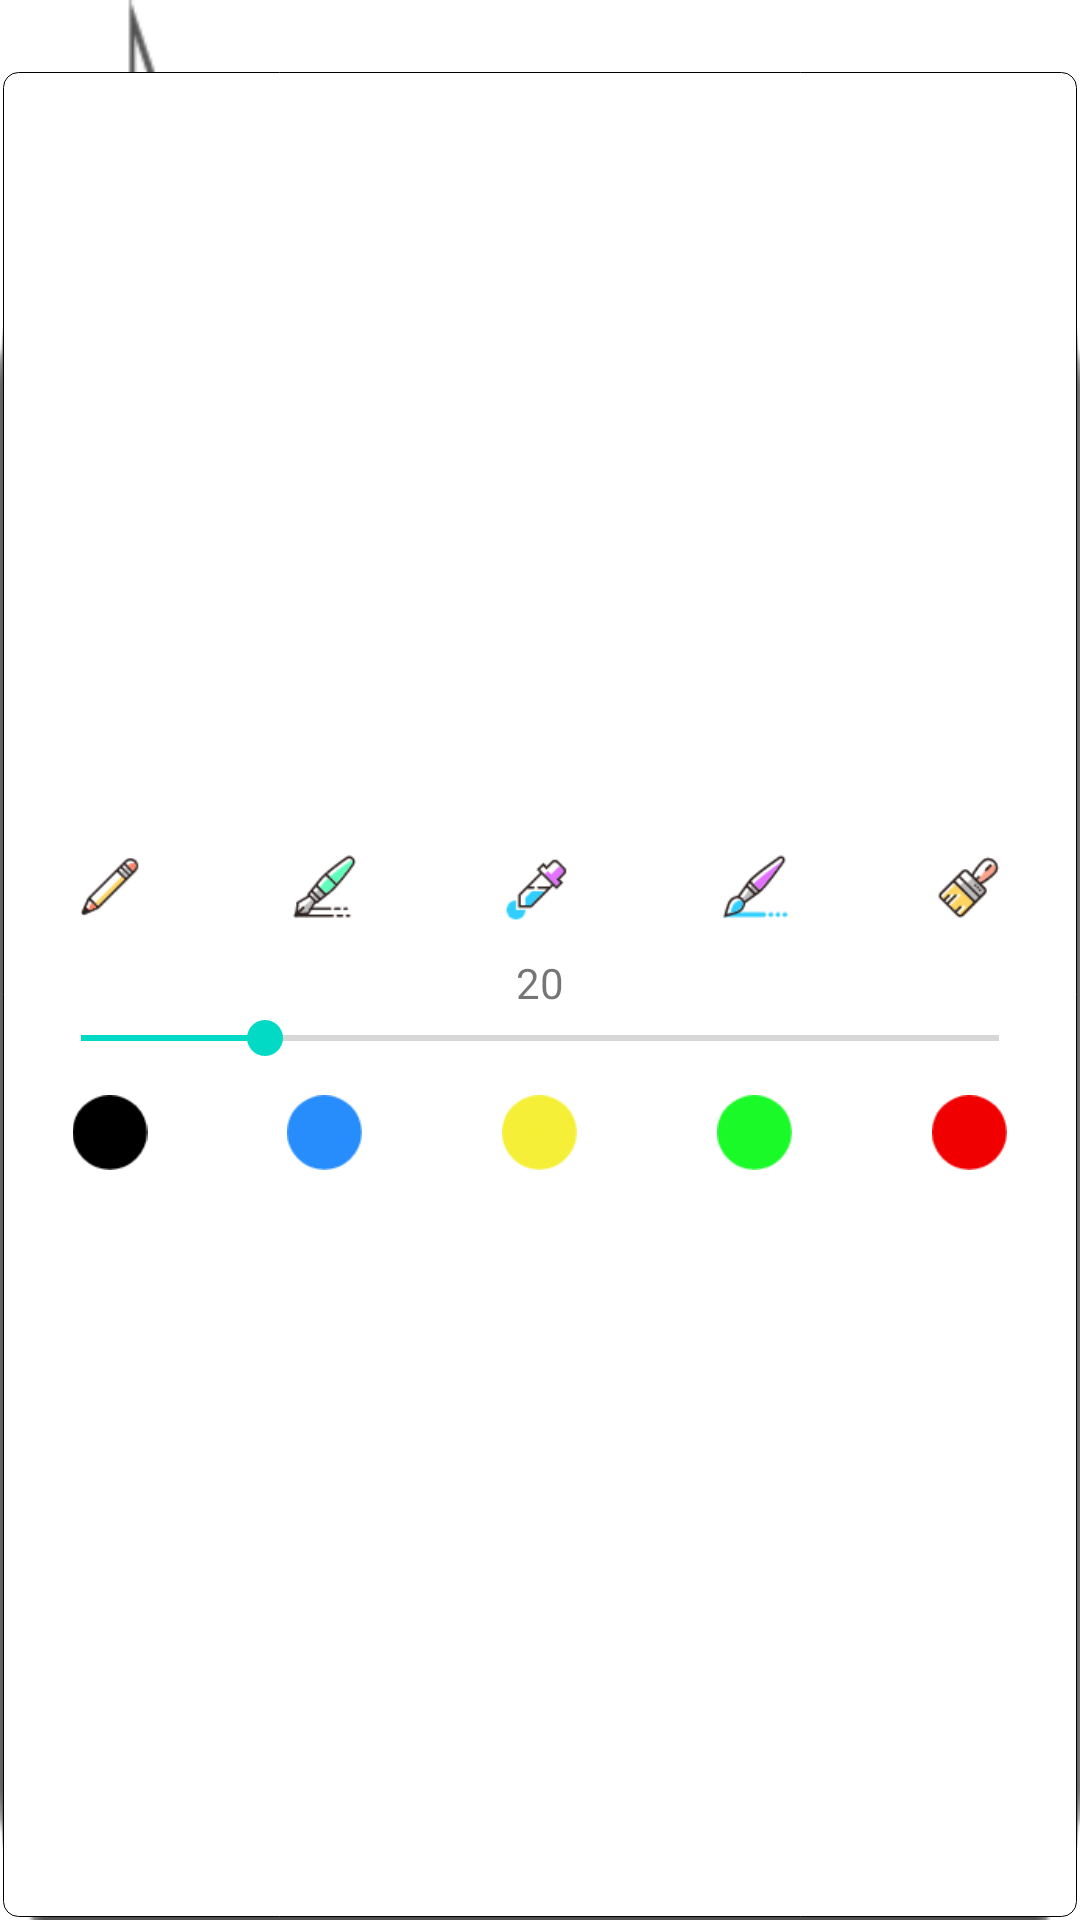

Reconstruct the res/layout file that produces this screen, plus the resources it refers to.
<!-- AndroidManifest.xml: fallback theme Theme.MaterialComponents.DayNight.NoActionBar -->
<!-- res/layout/window_pen_list.xml -->
<?xml version="1.0" encoding="utf-8"?>
<RelativeLayout xmlns:android="http://schemas.android.com/apk/res/android"
    android:orientation="vertical"
    android:layout_width="match_parent"
    android:layout_height="150dp"
    android:background="@mipmap/dialog_stroke"
    >


    <LinearLayout
        android:layout_marginTop="24dp"
        android:background="@drawable/dialog_shape"
        android:gravity="center"
        android:orientation="vertical"
        android:layout_width="match_parent"
        android:layout_marginStart="1dp"
        android:layout_marginEnd="1dp"
        android:layout_marginBottom="1dp"
        android:layout_height="match_parent">

        <LinearLayout
            android:layout_marginTop="10dp"
            android:orientation="horizontal"
            android:layout_width="match_parent"
            android:layout_height="wrap_content">

            <ImageView
                android:id="@+id/pencil_imageView"
                android:src="@mipmap/pencil"
                android:layout_weight="1"
                android:layout_width="0dp"
                android:layout_height="25dp" />

            <ImageView
                android:id="@+id/fountain_imageView"
                android:src="@mipmap/fountain_pen"
                android:layout_weight="1"
                android:layout_width="0dp"
                android:layout_height="25dp" />

            <ImageView
                android:id="@+id/dropper_imageView"
                android:src="@mipmap/dropper"
                android:layout_weight="1"
                android:layout_width="0dp"
                android:layout_height="25dp" />

            <ImageView
                android:id="@+id/brush_imageView"
                android:src="@mipmap/brush"
                android:layout_weight="1"
                android:layout_width="0dp"
                android:layout_height="25dp" />

            <ImageView
                android:id="@+id/brush_wide_imageView"
                android:src="@mipmap/brush_wide"
                android:layout_weight="1"
                android:layout_width="0dp"
                android:layout_height="25dp" />

        </LinearLayout>

        <TextView
            android:text="20"
            android:layout_marginTop="10dp"
            android:id="@+id/progress_textView"
            android:layout_width="wrap_content"
            android:layout_height="wrap_content" />

        <SeekBar
            android:progress="20"
            android:layout_marginStart="10dp"
            android:layout_marginEnd="10dp"
            android:id="@+id/paint_width_seekBar"
            android:layout_width="match_parent"
            android:layout_height="wrap_content" />

        <LinearLayout
            android:layout_marginTop="10dp"
            android:orientation="horizontal"
            android:layout_width="match_parent"
            android:layout_height="wrap_content">

            <ImageView
                android:id="@+id/black_imageView"
                android:src="@mipmap/black"
                android:layout_weight="1"
                android:layout_width="0dp"
                android:layout_height="25dp" />

            <ImageView
                android:id="@+id/blue_imageView"
                android:src="@mipmap/blue"
                android:layout_weight="1"
                android:layout_width="0dp"
                android:layout_height="25dp" />

            <ImageView
                android:id="@+id/yellow_imageView"
                android:src="@mipmap/yellow"
                android:layout_weight="1"
                android:layout_width="0dp"
                android:layout_height="25dp" />

            <ImageView
                android:id="@+id/green_imageView"
                android:src="@mipmap/green"
                android:layout_weight="1"
                android:layout_width="0dp"
                android:layout_height="25dp" />

            <ImageView
                android:id="@+id/red_imageView"
                android:src="@mipmap/red"
                android:layout_weight="1"
                android:layout_width="0dp"
                android:layout_height="25dp" />

        </LinearLayout>

    </LinearLayout>




</RelativeLayout>
<!-- resources referenced by this layout -->
<resources>
  <!-- drawable dialog_shape (drawable) -->
  <?xml version="1.0" encoding="utf-8"?>
  <shape xmlns:android="http://schemas.android.com/apk/res/android">
  
      <solid android:color="@android:color/white"/>
  
  
      <corners android:radius="1dp"
          android:bottomLeftRadius="5dp"
          android:bottomRightRadius="5dp"
          android:topLeftRadius="5dp"
          android:topRightRadius="5dp"
          />
  
      <stroke android:color="@color/black"
          android:width="0.1px"/>
  
  </shape>
  <!-- mipmap black: png bitmap (mipmap-xhdpi, 833 bytes) -->
  <!-- mipmap blue: png bitmap (mipmap-xhdpi, 1296 bytes) -->
  <!-- mipmap brush: png bitmap (mipmap-xhdpi, 1677 bytes) -->
  <!-- mipmap brush_wide: png bitmap (mipmap-xhdpi, 1695 bytes) -->
  <!-- mipmap dialog_stroke: png bitmap (mipmap-xhdpi, 4456 bytes) -->
  <!-- mipmap dropper: png bitmap (mipmap-xhdpi, 1020 bytes) -->
  <!-- mipmap fountain_pen: png bitmap (mipmap-xhdpi, 1626 bytes) -->
  <!-- mipmap green: png bitmap (mipmap-xhdpi, 1282 bytes) -->
  <!-- mipmap pencil: png bitmap (mipmap-xhdpi, 1020 bytes) -->
  <!-- mipmap red: png bitmap (mipmap-xhdpi, 988 bytes) -->
  <!-- mipmap yellow: png bitmap (mipmap-xhdpi, 1283 bytes) -->
  <color name="black">#000000</color>
</resources>
